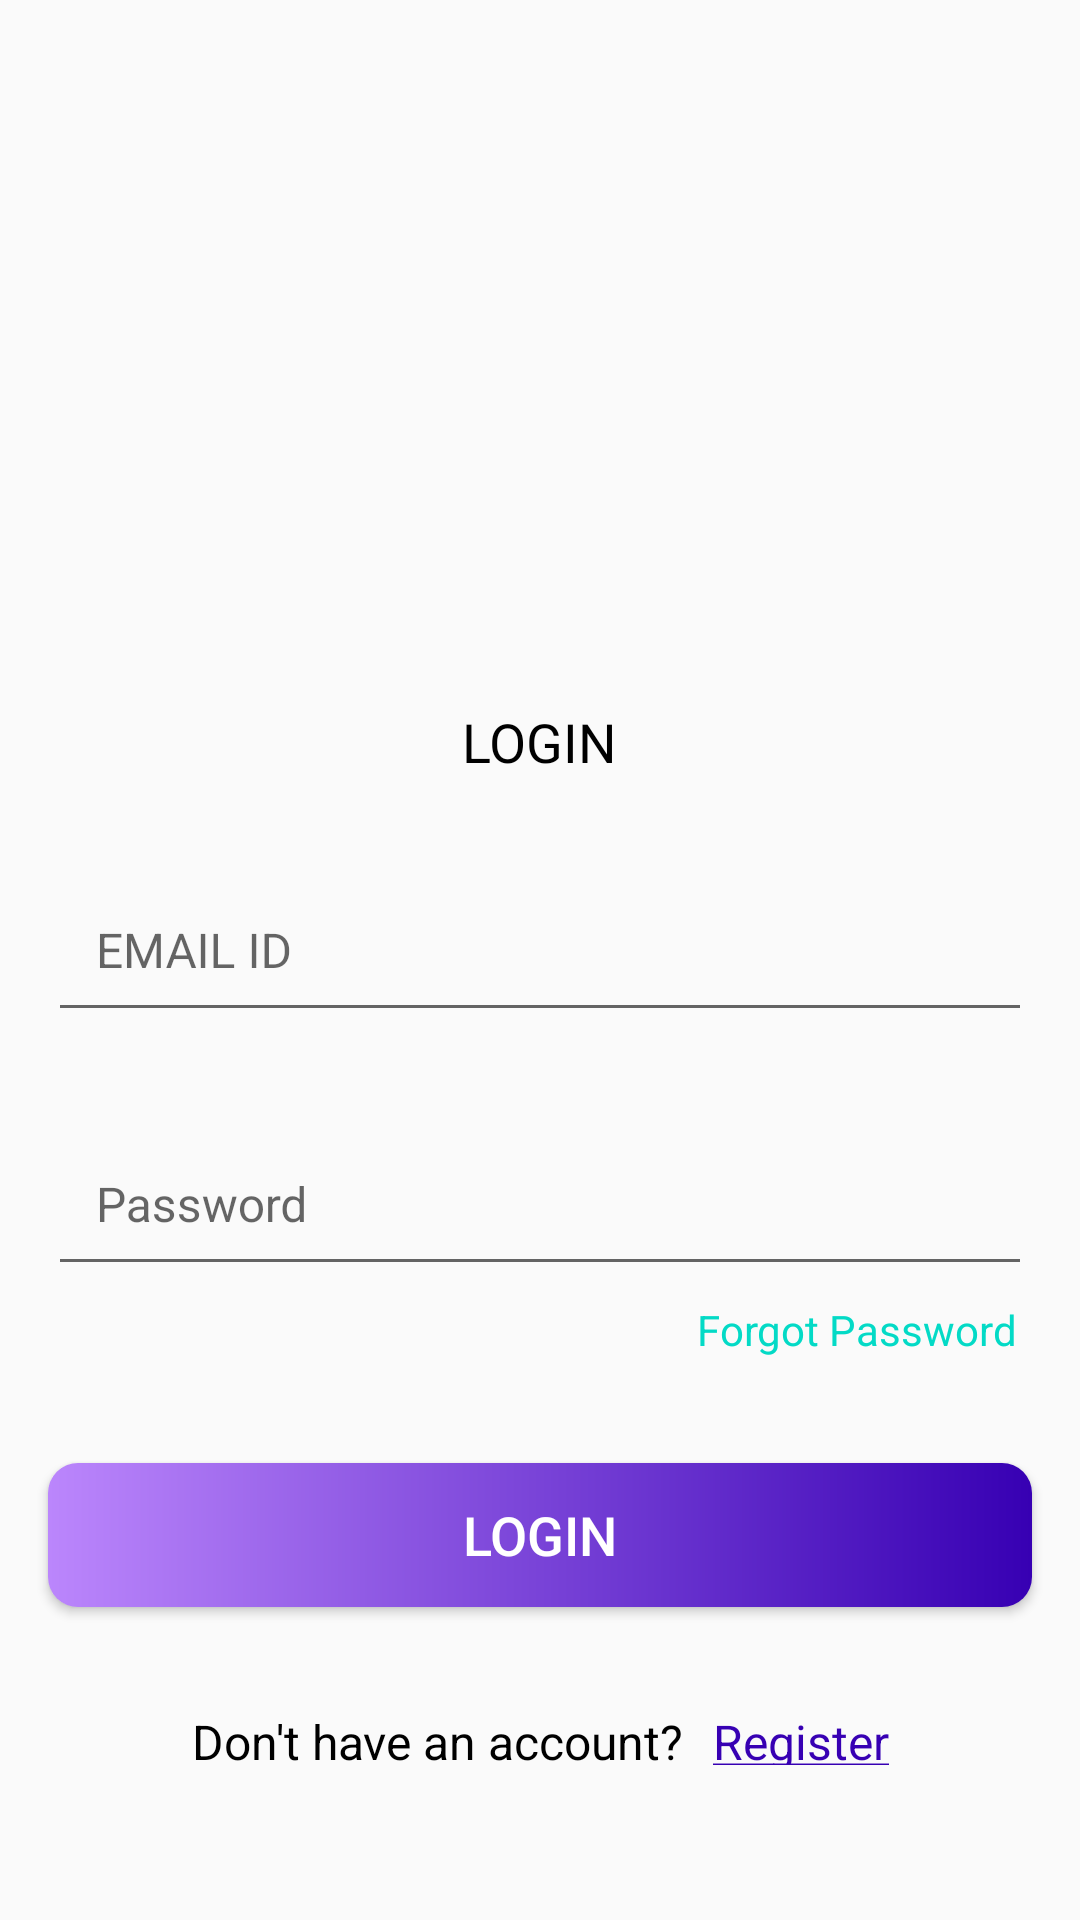

This screen was rendered from an Android layout file. Write that file and the resources it references.
<!-- AndroidManifest.xml: activity theme AppTheme.NoActionBar -->
<!-- res/layout/activity_login.xml -->
<?xml version="1.0" encoding="utf-8"?>
<androidx.constraintlayout.widget.ConstraintLayout xmlns:android="http://schemas.android.com/apk/res/android"
    xmlns:app="http://schemas.android.com/apk/res-auto"
    xmlns:tools="http://schemas.android.com/tools"
    android:layout_width="match_parent"
    android:layout_height="match_parent"
    tools:context=".activities.LoginActivity">

    <FrameLayout
        android:id="@+id/header_image"
        android:layout_width="wrap_content"
        android:layout_height="@dimen/header_image_height"
        app:layout_constraintEnd_toEndOf="parent"
        app:layout_constraintStart_toStartOf="parent"
        app:layout_constraintTop_toTopOf="parent">

        <ImageView
            android:layout_width="match_parent"
            android:layout_height="match_parent"
            android:contentDescription="@string/content_description"
            android:scaleType="fitXY"
            android:src="@drawable/auth_screen_background"/>


    </FrameLayout>

    <TextView
        android:id="@+id/tv_title"
        android:layout_width="wrap_content"
        android:layout_height="wrap_content"
        android:layout_marginTop="35dp"
        android:text="@string/title_login"
        android:textColor="@color/black"
        android:textSize="@dimen/title_textSize"
        app:layout_constraintEnd_toEndOf="parent"
        app:layout_constraintStart_toStartOf="parent"
        app:layout_constraintTop_toBottomOf="@id/header_image"/>
    <com.google.android.material.textfield.TextInputLayout
        android:id="@+id/til_email"
        android:layout_width="match_parent"
        android:layout_height="wrap_content"
        android:layout_marginStart="16dp"
        android:layout_marginTop="20dp"
        android:layout_marginEnd="16dp"
        android:hint="@string/hint_emailId"
        app:layout_constraintEnd_toEndOf="parent"
        app:layout_constraintStart_toStartOf="parent"
        app:layout_constraintTop_toBottomOf="@+id/tv_title">
    <EditText
        android:id="@+id/etl_email"
        android:layout_width="match_parent"
        android:layout_height="wrap_content"
        android:inputType="textEmailAddress"
        android:padding="@dimen/et_padding"
        android:textColor="@color/black"
        android:textSize="@dimen/et_textSize"/>

    </com.google.android.material.textfield.TextInputLayout>
    <com.google.android.material.textfield.TextInputLayout
        android:id="@+id/til_password"
        android:layout_width="match_parent"
        android:layout_height="wrap_content"
        android:layout_marginStart="16dp"
        android:layout_marginTop="20dp"
        android:layout_marginEnd="16dp"
        android:hint="@string/hint_password"
        app:layout_constraintEnd_toEndOf="parent"
        app:layout_constraintStart_toStartOf="parent"
        app:layout_constraintTop_toBottomOf="@+id/til_email">

        <EditText
            android:id="@+id/etl_password"
            android:layout_width="match_parent"
            android:layout_height="wrap_content"
            android:inputType="textPassword"
            android:padding="@dimen/et_padding"
            android:textColor="@color/black"
            android:textSize="@dimen/et_textSize"/>
    </com.google.android.material.textfield.TextInputLayout>

    <TextView
        android:id="@+id/tv_forgot_password"
        android:layout_width="wrap_content"
        android:layout_height="wrap_content"
        android:layout_marginEnd="16dp"
        android:foreground="?attr/selectableItemBackground"
        android:padding="@dimen/clickable_text_view_padding"
        android:text="@string/forgot_password"
        android:textColor="@color/design_default_color_secondary"
        android:textSize="@dimen/forgot_password_textSize"
        app:layout_constraintEnd_toEndOf="parent"
        app:layout_constraintTop_toBottomOf="@id/til_password"/>

    <Button
        android:id="@+id/btn_login"
        android:layout_width="match_parent"
        android:layout_height="wrap_content"
        android:layout_gravity="center"
        android:layout_marginStart="16dp"
        android:layout_marginTop="30dp"
        android:layout_marginEnd="16dp"
        android:background="@drawable/button_background"
        android:foreground="?attr/selectableItemBackground"
        android:gravity="center"
        android:paddingTop="@dimen/btn_padding"
        android:paddingBottom="@dimen/btn_padding"
        android:text="@string/lbl_login"
        android:textColor="@color/white"
        android:textSize="@dimen/btn_textSize"
        app:layout_constraintEnd_toEndOf="parent"
        app:layout_constraintStart_toStartOf="parent"
        app:layout_constraintTop_toBottomOf="@id/tv_forgot_password"/>

    <LinearLayout
        android:layout_width="wrap_content"
        android:layout_height="wrap_content"
        android:layout_marginTop="5dp"
        android:gravity="center"
        android:orientation="horizontal"
        app:layout_constraintEnd_toEndOf="parent"
        app:layout_constraintStart_toStartOf="parent"
        app:layout_constraintTop_toBottomOf="@id/btn_login">

        <TextView
            android:id="@+id/tv_don_t_have_account"
            android:layout_width="wrap_content"
            android:layout_height="wrap_content"
            android:layout_marginTop="16dp"
            android:padding="@dimen/clickable_text_view_padding"
            android:text="@string/don_t_have_an_account"
            android:textSize="@dimen/lbl_text_view_textSize"
            android:textColor="@color/black"/>

        <TextView
            android:id="@+id/tv_register"
            android:layout_width="wrap_content"
            android:layout_height="wrap_content"
            android:layout_marginTop="16dp"
            android:foreground="?attr/selectableItemBackground"
            android:padding="@dimen/clickable_text_view_padding"
            android:text="@string/register"
            android:textColor="@color/purple_700"
            android:textSize="@dimen/lbl_text_view_textSize"/>
    </LinearLayout>

</androidx.constraintlayout.widget.ConstraintLayout>
<!-- resources referenced by this layout -->
<resources>
  <color name="black">#FF000000</color>
  <color name="purple_700">#FF3700B3</color>
  <color name="white">#FFFFFFFF</color>
  <dimen name="btn_padding">8dp</dimen>
  <dimen name="btn_textSize">18sp</dimen>
  <dimen name="clickable_text_view_padding">5dp</dimen>
  <dimen name="et_padding">16dp</dimen>
  <dimen name="et_textSize">16sp</dimen>
  <dimen name="forgot_password_textSize">14sp</dimen>
  <dimen name="header_image_height">200dp</dimen>
  <dimen name="lbl_text_view_textSize">16sp</dimen>
  <dimen name="title_textSize">18sp</dimen>
  <!-- drawable button_background (drawable) -->
  <?xml version="1.0" encoding="utf-8"?>
  <shape xmlns:android="http://schemas.android.com/apk/res/android"
      android:shape="rectangle">
  
      <gradient
          android:angle="360"
          android:endColor="@color/purple_700"
          android:startColor="@color/purple_200"
          android:type="linear"/>
      <corners android:radius="@dimen/button_background_radius"/>
  </shape>
  <string name="content_description">image</string>
  <string name="don_t_have_an_account">Don\'t have an account?</string>
  <string name="forgot_password">Forgot Password</string>
  <string name="hint_emailId">EMAIL ID</string>
  <string name="hint_password">Password</string>
  <string name="lbl_login">Login</string>
  <string name="register"><u>Register</u></string>
  <string name="title_login">LOGIN</string>
  <style name="AppTheme.NoActionBar">
          <item name="windowActionBar">false</item>
          <item name="windowNoTitle">true</item>
      </style>
  <color name="purple_200">#FFBB86FC</color>
  <dimen name="button_background_radius">10dp</dimen>
</resources>
